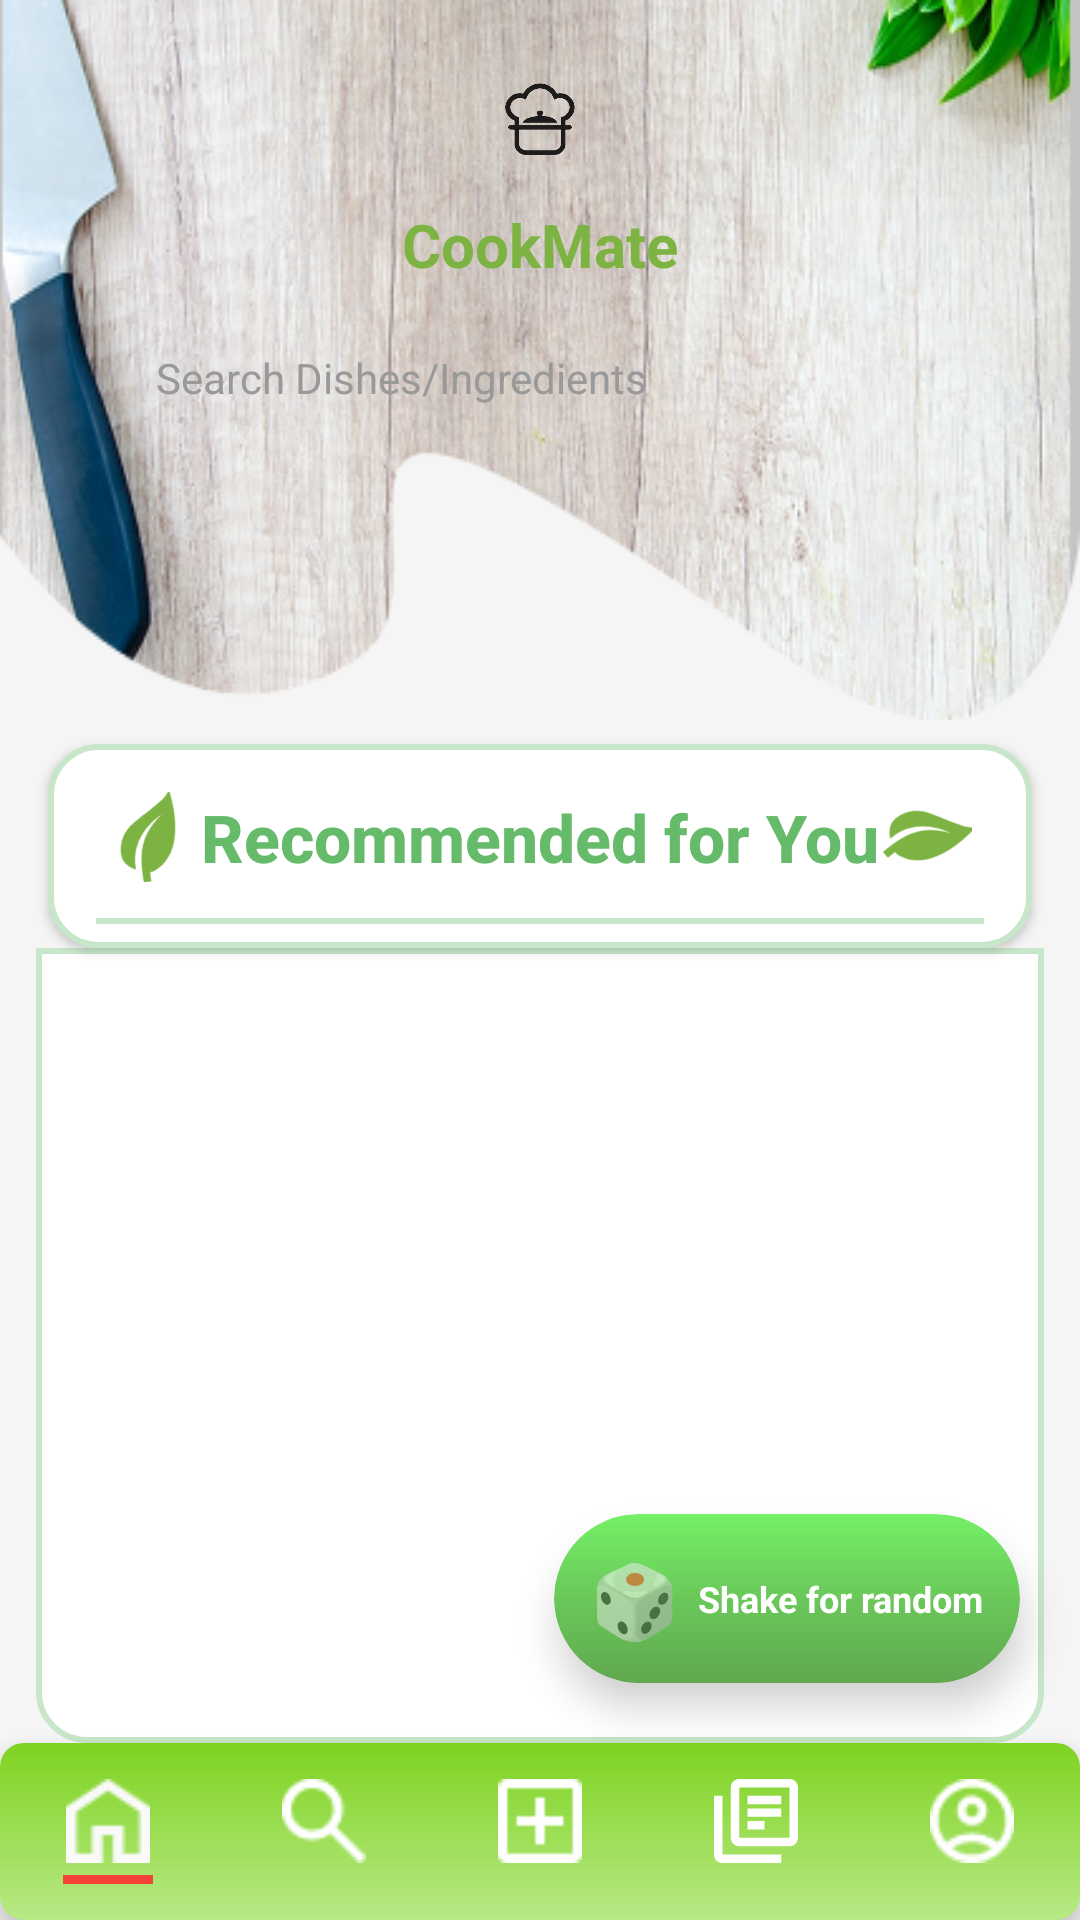

Here is an Android app screen rendered from its layout file. Give the layout XML and the strings, colors and styles it references.
<!-- AndroidManifest.xml: application theme Theme.SMDPROJECT -->
<!-- res/layout/activity_home_page.xml -->
<?xml version="1.0" encoding="utf-8"?>
<RelativeLayout xmlns:android="http://schemas.android.com/apk/res/android"
    android:layout_width="match_parent"
    android:layout_height="match_parent"
    xmlns:app="http://schemas.android.com/apk/res-auto"
    android:background="#F5F5F5"
    android:id="@+id/homepage">

    <RelativeLayout
        android:id="@+id/header"
        android:layout_width="match_parent"
        android:layout_height="wrap_content"
        android:background="@drawable/top_home"
        android:padding="16dp">

        <ImageView
            android:id="@+id/logo"
            android:layout_width="50dp"
            android:layout_height="50dp"
            android:layout_centerHorizontal="true"
            android:layout_marginTop="1dp"
            android:src="@drawable/logo2" />

        <TextView
            android:id="@+id/app_name"
            android:layout_width="wrap_content"
            android:layout_height="wrap_content"
            android:layout_below="@id/logo"
            android:layout_centerHorizontal="true"
            android:layout_marginTop="1dp"
            android:text="CookMate"
            android:textColor="#7CB342"
            android:textSize="20sp"
            android:textStyle="bold" />

        <EditText
            android:id="@+id/search_bar"
            android:layout_width="match_parent"
            android:layout_height="42dp"
            android:layout_below="@id/app_name"
            android:layout_marginTop="10dp"
            android:layout_marginStart="20dp"
            android:layout_marginEnd="20dp"
            android:background="@drawable/emailinput"
            android:hint="Search Dishes/Ingredients"
            android:paddingLeft="16dp"
            android:paddingRight="80dp"
            android:textSize="14sp"
            android:textColorHint="#999999"
            android:clickable="true"
            android:focusable="false"
            android:cursorVisible="false"/>
    </RelativeLayout>

    
    <FrameLayout
        android:id="@+id/falling_leaves_container"
        android:layout_width="match_parent"
        android:layout_height="wrap_content"
        android:layout_alignTop="@id/header"
        android:layout_alignBottom="@id/header"
        android:clipChildren="false"
        android:clipToPadding="false"
        android:elevation="10dp"
        android:clickable="false"
        android:focusable="false"/>

    
    <LinearLayout
        android:id="@+id/recommended_section"
        android:layout_width="match_parent"
        android:layout_height="wrap_content"
        android:layout_below="@id/header"
        android:orientation="vertical"
        android:background="@drawable/recommended_border"
        android:layout_marginStart="16dp"
        android:layout_marginEnd="16dp"
        android:layout_marginTop="8dp"
        android:paddingTop="16dp"
        android:paddingBottom="8dp"
        android:elevation="2dp">

        <RelativeLayout
            android:layout_width="match_parent"
            android:layout_height="wrap_content"
            android:paddingStart="20dp"
            android:paddingEnd="20dp">

            
            <ImageView
                android:id="@+id/leaf_left"
                android:layout_width="30dp"
                android:layout_height="30dp"
                android:layout_alignParentStart="true"
                android:layout_centerVertical="true"
                android:src="@drawable/ic_leaf"
                android:rotation="-30"
                app:tint="#7CB342" />

            <TextView
                android:id="@+id/recommended_title"
                android:layout_width="wrap_content"
                android:layout_height="wrap_content"
                android:layout_centerInParent="true"
                android:text="Recommended for You"
                android:textColor="#66BB6A"
                android:textSize="22sp"
                android:textStyle="bold"
                android:fontFamily="sans-serif-medium" />

            
            <ImageView
                android:id="@+id/leaf_right"
                android:layout_width="30dp"
                android:layout_height="30dp"
                android:layout_alignParentEnd="true"
                android:layout_centerVertical="true"
                android:src="@drawable/ic_leaf"
                android:rotation="30"
                app:tint="#7CB342" />
        </RelativeLayout>

        
        <View
            android:layout_width="match_parent"
            android:layout_height="2dp"
            android:background="#C8E6C9"
            android:layout_marginTop="12dp"
            android:layout_marginStart="16dp"
            android:layout_marginEnd="16dp" />
    </LinearLayout>

    <androidx.recyclerview.widget.RecyclerView
        android:id="@+id/recycler_view_recipes"
        android:layout_width="match_parent"
        android:layout_height="match_parent"
        android:layout_below="@id/recommended_section"
        android:layout_above="@id/bottomNavigation"
        android:paddingTop="8dp"
        android:paddingStart="0dp"
        android:paddingEnd="0dp"
        android:paddingBottom="16dp"
        android:layout_marginStart="12dp"
        android:layout_marginEnd="12dp"
        android:background="@drawable/recipes_container_border"
        android:clipToPadding="false" />

    
    <androidx.cardview.widget.CardView
        android:id="@+id/shake_hint_card"
        android:layout_width="wrap_content"
        android:layout_height="wrap_content"
        android:layout_above="@id/bottomNavigation"
        android:layout_alignParentEnd="true"
        android:layout_marginEnd="20dp"
        android:layout_marginBottom="20dp"
        android:elevation="8dp"
        app:cardCornerRadius="30dp"
        app:cardElevation="8dp"
        android:backgroundTint="@android:color/transparent">

        <LinearLayout
            android:layout_width="wrap_content"
            android:layout_height="wrap_content"
            android:orientation="horizontal"
            android:padding="12dp"
            android:gravity="center_vertical"
            android:background="@drawable/shake_hint_gradient">

            <TextView
                android:layout_width="wrap_content"
                android:layout_height="wrap_content"
                android:text="🎲"
                android:textSize="24sp"
                android:layout_marginEnd="6dp" />

            <TextView
                android:layout_width="wrap_content"
                android:layout_height="wrap_content"
                android:text="Shake for random"
                android:textColor="@android:color/white"
                android:textSize="12sp"
                android:textStyle="bold" />
        </LinearLayout>
    </androidx.cardview.widget.CardView>

    <LinearLayout
        android:id="@+id/bottomNavigation"
        android:layout_width="match_parent"
        android:layout_height="wrap_content"
        android:layout_alignParentBottom="true"
        android:orientation="horizontal"
        android:background="@drawable/backgroundbutton"
        android:paddingTop="12dp"
        android:paddingBottom="12dp"
        android:elevation="8dp"
        android:weightSum="5">

        <LinearLayout
            android:id="@+id/nav_home_container"
            android:layout_width="0dp"
            android:layout_height="wrap_content"
            android:layout_weight="1"
            android:orientation="vertical"
            android:gravity="center">
            <ImageView
                android:layout_width="28dp"
                android:layout_height="28dp"
                android:src="@drawable/home"
                app:tint="@color/bg_light"/>
            <View
                android:id="@+id/nav_home_indicator"
                android:layout_width="30dp"
                android:layout_height="3dp"
                android:layout_marginTop="4dp"
                android:background="#F44336"
                android:visibility="visible"/>
        </LinearLayout>

        <LinearLayout
            android:id="@+id/nav_search_container"
            android:layout_width="0dp"
            android:layout_height="wrap_content"
            android:layout_weight="1"
            android:orientation="vertical"
            android:gravity="center">
            <ImageView
                android:id="@+id/search"
                android:layout_width="28dp"
                android:layout_height="28dp"
                android:src="@drawable/search"/>
            <View
                android:id="@+id/nav_search_indicator"
                android:layout_width="30dp"
                android:layout_height="3dp"
                android:layout_marginTop="4dp"
                android:background="#F44336"
                android:visibility="gone"/>
        </LinearLayout>

        <LinearLayout
            android:id="@+id/nav_upload_container"
            android:layout_width="0dp"
            android:layout_height="wrap_content"
            android:layout_weight="1"
            android:orientation="vertical"
            android:gravity="center">
            <ImageView
                android:id="@+id/upload"
                android:layout_width="28dp"
                android:layout_height="28dp"
                android:src="@drawable/add"/>
            <View
                android:id="@+id/nav_upload_indicator"
                android:layout_width="30dp"
                android:layout_height="3dp"
                android:layout_marginTop="4dp"
                android:background="#F44336"
                android:visibility="gone"/>
        </LinearLayout>

        <LinearLayout
            android:id="@+id/nav_lib_container"
            android:layout_width="0dp"
            android:layout_height="wrap_content"
            android:layout_weight="1"
            android:orientation="vertical"
            android:gravity="center">
            <ImageView
                android:id="@+id/lib"
                android:layout_width="28dp"
                android:layout_height="28dp"
                android:src="@drawable/ic_library"/>
            <View
                android:id="@+id/nav_lib_indicator"
                android:layout_width="30dp"
                android:layout_height="3dp"
                android:layout_marginTop="4dp"
                android:background="#F44336"
                android:visibility="gone"/>
        </LinearLayout>

        <LinearLayout
            android:id="@+id/nav_profile_container"
            android:layout_width="0dp"
            android:layout_height="wrap_content"
            android:layout_weight="1"
            android:orientation="vertical"
            android:gravity="center">
            <ImageView
                android:id="@+id/profile"
                android:layout_width="28dp"
                android:layout_height="28dp"
                android:src="@drawable/profile"
                app:tint="@color/white"/>
            <View
                android:id="@+id/nav_profile_indicator"
                android:layout_width="30dp"
                android:layout_height="3dp"
                android:layout_marginTop="4dp"
                android:background="#F44336"
                android:visibility="gone"/>
        </LinearLayout>
    </LinearLayout>

</RelativeLayout>
<!-- resources referenced by this layout -->
<resources>
  <color name="bg_light">#FAFAFA</color>
  <color name="white">#FFFFFF</color>
  <!-- drawable add: png bitmap (drawable, 234 bytes) -->
  <!-- drawable backgroundbutton (drawable) -->
  <?xml version="1.0" encoding="utf-8"?>
  <shape xmlns:android="http://schemas.android.com/apk/res/android"
      android:shape="rectangle">
      <gradient
          android:startColor="#B8E986"
          android:endColor="#7ED321"
          android:angle="90" />
      <corners android:radius="8dp" />
  </shape>
  <!-- drawable home: png bitmap (drawable, 292 bytes) -->
  <!-- drawable ic_leaf (drawable) -->
  <?xml version="1.0" encoding="utf-8"?>
  <vector xmlns:android="http://schemas.android.com/apk/res/android"
      android:width="24dp"
      android:height="24dp"
      android:viewportWidth="24"
      android:viewportHeight="24">
      <path
          android:fillColor="#7CB342"
          android:pathData="M17,8C8,10 5.9,16.17 3.82,21.34L5.71,22L6.66,19.7C7.14,19.87 7.64,20 8,20C19,20 22,3 22,3C21,5 14,5.25 9,6.25C4,7.25 2,11.5 2,13.5C2,15.5 3.75,17.25 3.75,17.25C7,8 17,8 17,8Z"/>
  </vector>
  <!-- drawable ic_library (drawable) -->
  <vector xmlns:android="http://schemas.android.com/apk/res/android"
      android:width="27dp"
      android:height="27dp"
      android:viewportWidth="27"
      android:viewportHeight="27">
    <path
        android:pathData="M10.8,16.2H16.2V13.5H10.8V16.2ZM10.8,12.15H21.6V9.45H10.8V12.15ZM10.8,8.1H21.6V5.4H10.8V8.1ZM8.1,21.6C7.358,21.6 6.722,21.336 6.193,20.807C5.664,20.278 5.4,19.642 5.4,18.9V2.7C5.4,1.957 5.664,1.322 6.193,0.793C6.722,0.264 7.358,0 8.1,0H24.3C25.042,0 25.678,0.264 26.207,0.793C26.736,1.322 27,1.957 27,2.7V18.9C27,19.642 26.736,20.278 26.207,20.807C25.678,21.336 25.042,21.6 24.3,21.6H8.1ZM8.1,18.9H24.3V2.7H8.1V18.9ZM2.7,27C1.957,27 1.322,26.736 0.793,26.207C0.264,25.678 0,25.042 0,24.3V5.4H2.7V24.3H21.6V27H2.7Z"
        android:fillColor="#ffffff"/>
  </vector>
  <!-- drawable logo2: png bitmap (drawable, 34860 bytes) -->
  <!-- drawable profile: png bitmap (drawable, 613 bytes) -->
  <!-- drawable recipes_container_border (drawable) -->
  <?xml version="1.0" encoding="utf-8"?>
  <shape xmlns:android="http://schemas.android.com/apk/res/android"
      android:shape="rectangle">
      <solid android:color="#FFFFFF" />
      <stroke
          android:width="2dp"
          android:color="#C8E6C9" />
      <corners
          android:bottomLeftRadius="16dp"
          android:bottomRightRadius="16dp" />
  </shape>
  <!-- drawable recommended_border (drawable) -->
  <?xml version="1.0" encoding="utf-8"?>
  <shape xmlns:android="http://schemas.android.com/apk/res/android"
      android:shape="rectangle">
      <solid android:color="#FFFFFF" />
      <stroke
          android:width="2dp"
          android:color="#C8E6C9" />
      <corners android:radius="16dp" />
  </shape>
  <!-- drawable search: png bitmap (drawable, 445 bytes) -->
  <!-- drawable shake_hint_gradient (drawable) -->
  <?xml version="1.0" encoding="utf-8"?>
  <shape xmlns:android="http://schemas.android.com/apk/res/android"
      android:shape="rectangle">
      <gradient
          android:type="linear"
          android:angle="270"
          android:startColor="#75F067"
          android:centerColor="#6AC859"
          android:endColor="#60A84F" />
      <corners android:radius="30dp" />
  </shape>
  <!-- drawable top_home: png bitmap (drawable, 164784 bytes) -->
  <style name="Theme.SMDPROJECT" parent="Base.Theme.SMDPROJECT" />
  <style name="Base.Theme.SMDPROJECT" parent="Theme.MaterialComponents.DayNight.NoActionBar">
          
          
      </style>
</resources>
